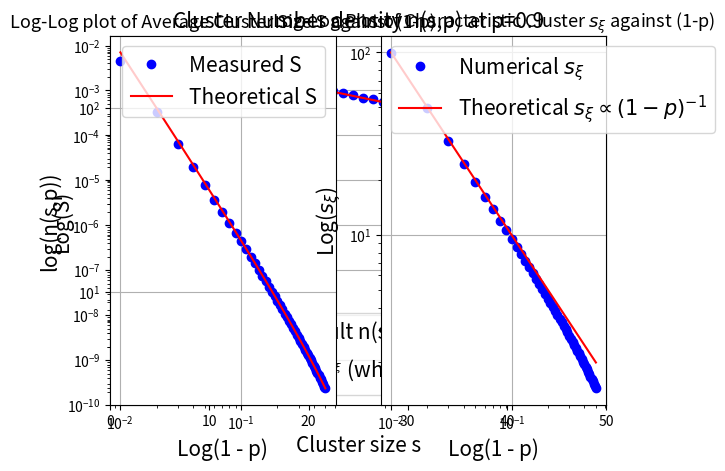

Recreate this plot in Python.
import numpy as np
import matplotlib.pyplot as plt
from scipy.ndimage import label, sum

def cluster_sizes(L, p, nsamp):
    sizes = []
    structure = np.array([1, 1, 1])
    for i in range(nsamp):
        z = np.random.rand(L)
        m = z < p
        lw, num = label(m)
        if num > 0:
#             cluster_sizes = sum(m, lw, index=np.arange(1, num + 1))
            cluster_sizes = sum(m, lw, index=np.arange(lw.max() + 1))
            sizes.extend(cluster_sizes)
    return np.array(sizes)

L = 1000        
nsamp = 1000
# p values to investigate average cluster size against occupation probability p
p_vals = np.linspace(0.5, 0.99, 50)
S_measured = np.zeros(len(p_vals))
S_theoretical = np.zeros(len(p_vals))
s_xi_measured = np.zeros(len(p_vals))
# begin simulation
for i,p in enumerate(p_vals):
    s_xi_measured[i] = -1.0/np.log(p)
    sizes = cluster_sizes(L, p, nsamp)
    if sizes.size > 0:
        summed_s_sq = np.sum(sizes**2)
        summed_s = np.sum(sizes)
        S_measured[i] = summed_s_sq / summed_s
    # Calculate theoretical value
    S_theoretical[i] = (1 + p) / (1 - p)

fit_points = 15 

p_data = p_vals[-fit_points:]
S_data = S_measured[-fit_points:]
Xi_data = s_xi_measured[-fit_points:]
x_log = np.log(1 - p_data)
coefficients_gamma = np.polyfit(x_log, np.log(S_data), 1) 
gamma_sim = -coefficients_gamma[0] 
coefficients_nu = np.polyfit(x_log, np.log(Xi_data), 1) 
nu_sim = -coefficients_nu[0] 

print(f"Theoretical Gamma (γ) = 1.0")
print(f"Simulated Gamma (γ) ≈ {gamma_sim:.3f}")
print(f"Theoretical Nu (ν) = 1.0")
print(f"Simulated Nu (ν) ≈ {nu_sim:.3f}")

p_test = 0.9
sizes_n = cluster_sizes(L, p_test, nsamp)
if sizes_n.size > 0:
    s_max = sizes_n.max()
    n, sbins = np.histogram(sizes_n, bins = int(s_max) + 1, range = (0, s_max + 1))
    s_values = 0.5*(sbins[1:] + sbins[:-1])
    n_s_p_measured = n/(L*nsamp)
    s_xi = -1.0/np.log(p_test)
    n_s_p_theoretical = np.exp(-s_values/s_xi)*(1-p_test)**2
else:
    s_values = np.array([0])
    n_s_p_measured = np.array([0])
    n_s_p_theoretical = np.array([0])

print(f"Characteristic cluster size = {s_xi:.2f}")    

# Figure 1: log(n(s,p) against s
plt.semilogy(s_values[1:],n_s_p_measured[1:],'bo', label = 'Numerical Result n(s,p)')
plt.semilogy(s_values[1:], n_s_p_theoretical[1:], 'r-', label=f'Theory: $\\propto e^{{-s/s_\\xi}}$ (where $s_\\xi={s_xi:.2f}$)')
plt.xlabel('Cluster size s',fontsize = 15)
plt.ylabel('log(n(s,p))',fontsize = 15)
plt.title(f'Cluster Number density n(s,p) at p={p_test}',fontsize = 15)
plt.legend(fontsize = 15)
plt.grid(True)
plt.xlim(0, 50) 
plt.ylim(bottom=1e-10)
plt.show()

# Figure 2
# Plot 1: Log-Log plot to find exponent gamma
plt.subplot(1, 2, 1)
plt.loglog(1 - p_vals, S_measured, 'bo', label='Measured S')
plt.loglog(1 - p_vals, S_theoretical, 'r-', label='Theoretical S')
plt.xlabel('Log(1 - p)',fontsize = 15)
plt.ylabel('Log(S)',fontsize = 15)
plt.legend(fontsize = 15)
plt.grid(True)
plt.title('Log-Log plot of Average Cluster Size S against (1-p)',fontsize = 13)

# Plot 2: log plot of (1-p) vs S_xi
plt.subplot(1, 2, 2)
plt.loglog(1 - p_vals, s_xi_measured, 'bo', label='Numerical $s_\\xi$')
plt.loglog(1 - p_vals, 1/(1 - p_vals), 'r-', label='Theoretical $s_\\xi \\propto (1-p)^{-1}$')
plt.xlabel('Log(1 - p)',fontsize = 15)
plt.ylabel('Log($s_\\xi$)',fontsize = 15)
plt.title('Log-Log Plot of Characteristic Cluster $s_\\xi$ against (1-p)',fontsize = 13)
plt.legend(fontsize = 15)
plt.grid(True)

plt.show()